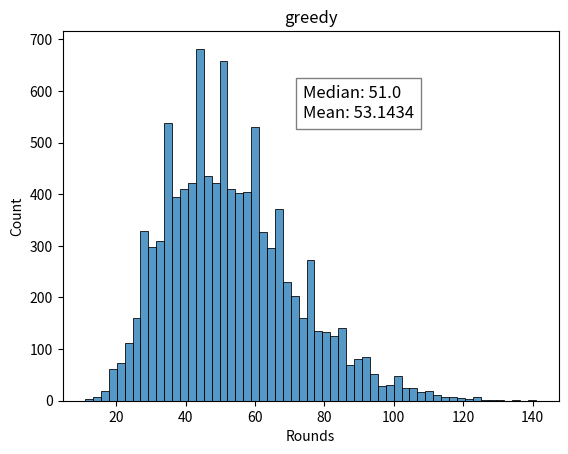

Recreate this plot in Python.
import random
from itertools import combinations
import matplotlib.pyplot as plt
import numpy as np
import seaborn as sns
import statistics

class AYTO_Game:
    """game set up for the algorithms to use"""
    def __init__(self):
        """initializes variables and the constestants to pair"""
        self.contestants = list(range(0,16)) # creates the list of contestants, numbered 0 - 15
        random.shuffle(self.contestants) # shuffles the list of contestants
        self.perfect_pairs = [tuple(sorted((self.contestants[i], self.contestants[i+1]))) for i in range(0, 16, 2)] # creates pairs
        self.found_pairs = []
        self.guesses = []
        self.available_contestants = set(range(0,16))

    def new_round(self, guessed_pairs):
        """code for what happens when round is over/start of new round"""
        self.guesses.append(guessed_pairs) # adds guessed pair to the list of guesses
        correct_count = sum(1 for pair in guessed_pairs if tuple(sorted(pair)) in self.perfect_pairs) # increases count of correct pairs if the pair was correct
        #print(f"correct_count: {correct_count}\nfound pairs: {self.found_pairs}\n----")
        return correct_count # returns how many pairs were correct from the given guessed pairs
    
    def truth_booth(self, pair):
        """truth booth code, determines if a pair is correct or not"""
        pair = tuple(sorted(pair))
        result = pair in self.perfect_pairs # checks if the chosen pair is in the list of perfect pairs
        if result == True: # if it is, adds it to list of found pairs
            self.found_pairs.append(pair)
            self.perfect_pairs.remove(pair)
            self.available_contestants.difference_update(pair)
        return result # returns T/F if the pair was correct
    
    def is_game_over(self):
        """checks if the game is over"""
        return len(self.found_pairs) == 8
    
def pair_contestants(available_contestants):
    """pairs the contestants together"""
    available_contestants = list(available_contestants)
    random.shuffle(available_contestants)
    pairs = [(available_contestants[i], available_contestants[i+1]) for i in range(0, len(available_contestants) - 1, 2)]
    return pairs

def random_brute_force_alg(game):
    rounds = 0
    while not game.is_game_over():
        available_contestants = list(game.available_contestants)
        pairs = pair_contestants(available_contestants)
        if pairs is not None:
            game.new_round(pairs) # calls new round to get number of correct pairs (isn't necessary)
            pair_to_submit = random.choice(pairs) # randomly chooses a pair to submit to the truth booth
            if pair_to_submit[0] != pair_to_submit[1]: # checks if the pair is the same number twice
                game.truth_booth(pair_to_submit) # rechooses the pair to submit
        rounds += 1
    return rounds

def greedy_alg(game):
    rounds = 0
    potential_pairs = set(combinations(game.available_contestants, 2)) # creates a set of all potential pairs

    while not game.is_game_over():
        if rounds != 0 and correct_count == 0:
            for pair in pairs:
                potential_pairs.difference_update(pair) # since all the pairs in the list are incorrect, removes all of them from the list of potential pairs

        if rounds == 0 or correct_count == 0: # on the first round or if all the pairs in a previous list were wrong
            pairs = pair_contestants(list(game.available_contestants)) # creates a new list of pairs randomly
        else: # if it's not the first round
            pairs = []
            used_contestants = set() # set to keep track of what pairs have been used
            for pair in sorted(potential_pairs, key=lambda x: -pair_score(x, game.found_pairs)): # iterates over potential pairs, sorting them based on their pair score
                if pair[0] not in used_contestants and pair[1] not in used_contestants: # checks if neither contestant in the pair has been used yet in this round
                    pairs.append(pair)
                    used_contestants.update(pair)
                    if len(used_contestants) >= len(game.available_contestants): # checks if all available contestants have been used
                        break

        correct_count = game.new_round(pairs) # starts new round
        rounds += 1

        if not pairs: # checks if no pairs were formed
            remaining_contestants = list(game.available_contestants - used_contestants)
            if len(remaining_contestants) == 2:
                tb_pair = tuple(remaining_contestants)
                tb_result = game.truth_booth(tb_pair)
            continue

        if pairs: # if pairs were formed
            tb_pair = max(pairs, key=lambda x: pair_score(x, game.found_pairs)) # selects best pair based on pair score
            #print(tb_pair)
            tb_result = game.truth_booth(tb_pair) # sends pair to truth booth

            if tb_result == True:
                #print(f"found pair: {tb_pair}")
                potential_pairs.difference_update(pairs_that_cannot_be(tb_pair, potential_pairs)) # updates set of all potential pairs
            elif tb_result == False:
                potential_pairs.discard(tb_pair) # removes the tested pair from potential pairs since it's incorrect

    print(game.found_pairs)
    return rounds

def pair_score(pair, found_pairs):
    """"""
    pair = tuple(sorted(pair))
    if pair in found_pairs: # if pair already found to be correct, deprioritizes it
        #print(f"pair found: {pair}")
        return -1
    else:
        return 1

def pairs_that_cannot_be(found_pair, potential_pairs):
    found_pair = tuple(sorted(found_pair))
    impossible = set()
    for x in potential_pairs:
        x = tuple(sorted(x))
        if found_pair[0] in x or found_pair[1] in x:
            if x != found_pair:
                impossible.add(x)
    return impossible

game = AYTO_Game()
print(f"perfect pairs:{game.perfect_pairs}")

#rounds_taken = random_brute_force_alg(game)
rounds_taken = greedy_alg(game)
#rounds_taken = optimized_algorithm(game)
print(rounds_taken)

round_sample = [] # rounds taken for each game will be appended here to be plotted later.
for new_game in range(10000):
    game = AYTO_Game()
    rounds_taken = greedy_alg(game)
    print(rounds_taken)
    round_sample.append(rounds_taken)
# Creates a histrogram of rounds taken.
median_value = statistics.median(round_sample)
mean_value = statistics.mean(round_sample)
sns.histplot(round_sample).set(title='greedy', xlabel='Rounds')
plt.figtext(0.5, 0.7, f'Median: {median_value}\nMean: {mean_value}', ha="left", fontsize=12, bbox={"facecolor":"white", "alpha":0.5, "pad":5})
# Saves histogram to working directory.
plt.savefig('greedy fhsjfa line')
plt.close()


# data = np.random.randn(1000)
 
# # # Plotting a basic histogram
# # plt.hist(data, bins=30, color='skyblue', edgecolor='black')
 
# # # Adding labels and title
# # plt.xlabel('Values')
# # plt.ylabel('Frequency')
# # plt.title('Basic Histogram')
 
# # # Display the plot
# # plt.show()

# def main():
#     """ Runs all three algorithms and outputs, to the working directory,
#      a png histrogram file of rounds taken for each algorithm."""
    
#     round_sample = [] # rounds taken for each game will be appended here to be plotted later.
#     for new_game in range(10000):
#         game = AYTO_Game()
#         rounds_taken = random_brute_force_alg(game)
#         round_sample.append(rounds_taken)
#     # Creates a histrogram of rounds taken.
#     sns.histplot(round_sample).set(title='Random Brute Force Algorithm', xlabel='Rounds')
#     # Saves histogram to working directory.
#     plt.savefig('brute_force_histogram')
#     plt.close()

#     round_sample = [] # rounds taken for each game will be appended here to be plotted later.
#     for new_game in range(10000):
#         game = AYTO_Game()
#         rounds_taken = greedy_alg(game)
#         round_sample.append(rounds_taken)
#     # Creates a histrogram of rounds taken.
#     sns.histplot(round_sample).set(title='Greedy Algorithm', xlabel='Rounds')
#     # Saves histogram to working directory.
#     plt.savefig('greedy_histogram')
#     plt.close()

#     """
#     round_sample = [] # rounds taken for each game will be appended here to be plotted later.
#     for new_game in range(10000):
#         game = AYTO_Game()
#         rounds_taken = optimized_alg(game)
#         round_sample.append(rounds_taken)
#     # Creates a histrogram of rounds taken.
#     sns.histplot(round_sample).set(title='Optimized Algorithm', xlabel='Rounds')
#     # Saves histogram to working directory.
#     plt.savefig('optimized_histogram')
#     plt.close()
#     """

# if __name__ == '__main__':
#     main()
